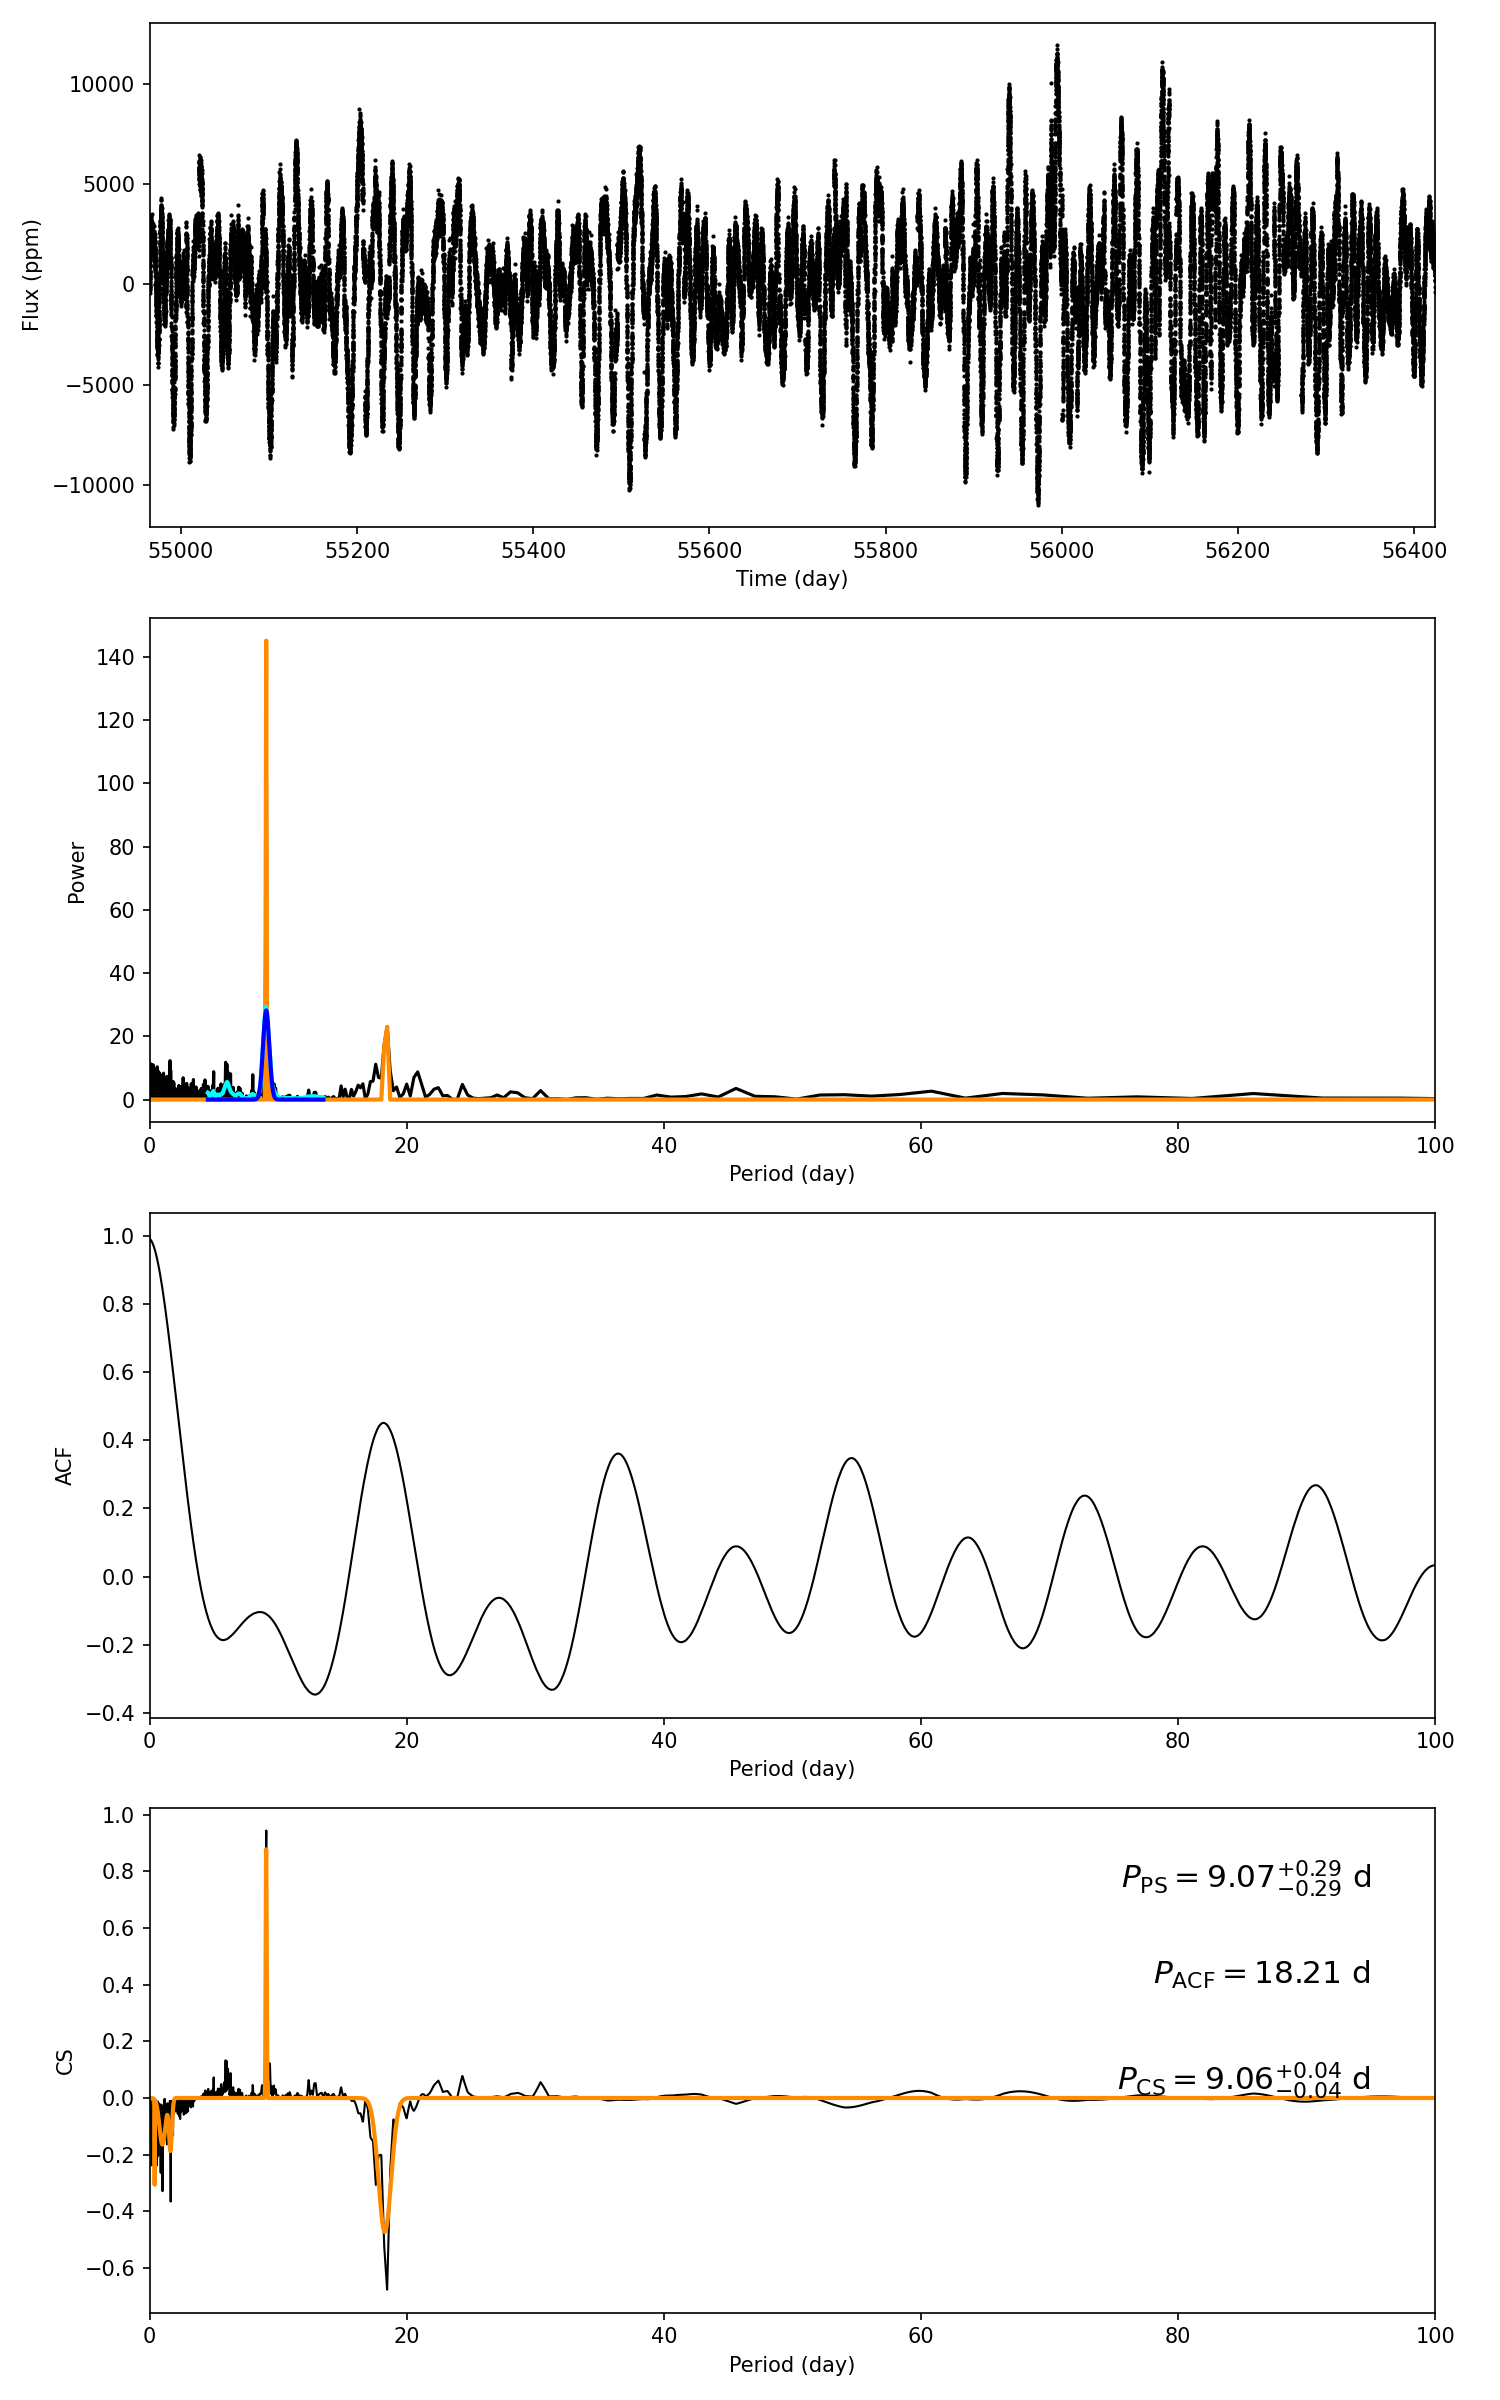

Values plotted in this chart, from the file beside it:
target_id, prot_ps, prot_acf, prot_cs, e_prot_ps, E_prot_ps, e_prot_acf, E_prot_acf, e_prot_cs, E_prot_cs, sph_ps, sph_acf, sph_cs, e_sph_ps, e_sph_acf, e_sph_cs, h_ps, fa_prob_ps, hacf, gacf, hcs
10959367, 9.065, 18.21, 9.062, 0.2877, 0.2877, -1.0, -1.0, 0.04457, 0.04457, 3084, 3139, 3083, 887.9, 759.3, 888.3, 145.2, 8.984152520679334e-64, 0.7602, 0.4454, 0.9438
